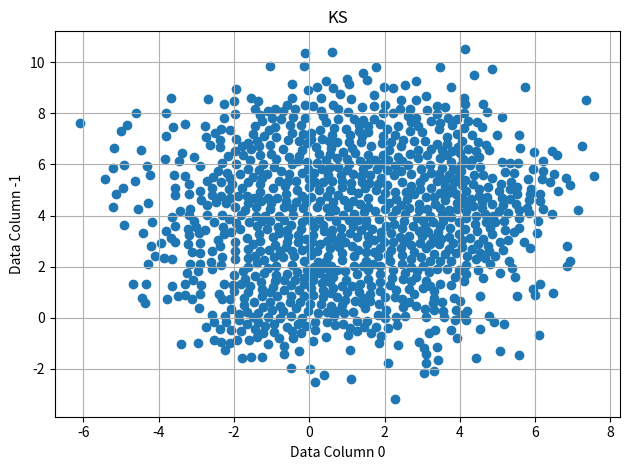

The matplotlib source for this figure:
import os

import numpy as np
from matplotlib import pyplot as plt
import time

FLAG_VERBOSE = False
PLOT_DELAY = 0.0001

def dist_L2(v1, m1, w=None):
    """
    Computes the L2 distance between vector v1 and the rows of matrix m1 with columns normalized by w
    """
    if w is None:
        w = np.ones(v1.shape)

    return np.sum(((m1 - v1) * w)**2, axis=1)


def calc_weights_unit_var(X, Y):
    """
    Calculate the distance weights as 1/std(val) to normalize X and Y to unit variances.
    """
    std_x = np.std(X, axis=0)
    std_y = np.std(Y, axis=0)

    w_unit_var = np.append(1/std_x, 1/std_y)

    w_unit_var[np.isinf(w_unit_var)] = 0

    w_imp = w_unit_var
    w_imp = w_imp / np.sum(w_imp)

    return w_unit_var, w_imp


def calc_weights_x_y_tradeoff(X, Y, pct=0.99):
    """
    Create weights for the distance function that
    """
    std_x = np.std(X, axis=0)
    std_y = np.std(Y, axis=0)

    w_cols = np.append((pct) / std_x, (1 - pct) / std_y)

    w_imp = w_cols / np.sum(w_cols)

    return w_cols, w_imp


def calc_weights_singlex(X, Y, ind_x=0):
    """
    Create weights for the distance function that
    """
    std_x = np.std(X, axis=0)

    w_cols = np.zeros(X.shape[-1] + Y.shape[-1])
    w_cols[ind_x] = 1 / std_x[ind_x]

    w_imp = w_cols / np.sum(w_cols)

    return w_cols, w_imp


def calc_weights_singley(X, Y, ind_y=0):
    """
    Create weights for the distance function that
    """
    std_x = np.std(X, axis=0)
    std_y = np.std(Y, axis=0)

    w_cols = np.zeros(X.shape[-1] + Y.shape[-1])
    w_cols[X.shape[-1] + ind_y] = 1 / std_y[ind_y]

    w_imp = w_cols / np.sum(w_cols)

    return w_cols, w_imp


class KennardStone(object):
    def __init__(self, num_datapoints_max, num_input_features, num_target_features):
        self.ind_max = num_datapoints_max - 1
        self.num_x = num_input_features
        self.num_y = num_target_features
        self.num_cols = self.num_x + self.num_y

        self.dataset = np.zeros((num_datapoints_max, self.num_cols))

        self.ind_curr = 0

    def select_subset(self, dataset_in):
        """
        Select num_target_features samples from dataset_in that maximize the Y distance
        """
        w_unit_var, _ = calc_weights_unit_var(dataset_in[:,:-1], dataset_in[:,-1:])

        # Initial search to find 2 points furthest apart
        dist_temp = dist_L2(dataset_in[0, :], dataset_in, w=w_unit_var)
        ind_max = np.argmax(dist_temp)
        ind_subset = [0, ind_max]
        dist_max = dist_temp.flatten()[ind_max]

        for ind_data in range(1, dataset_in.shape[0] - 1):
            dist_temp = dist_L2(dataset_in[ind_data, :], dataset_in[ind_data+1:, :], w=w_unit_var)
            ind_max = np.argmax(dist_temp)
            if dist_temp[ind_max] > dist_max:
                ind_subset = [ind_data, ind_data+ind_max]
                dist_max = dist_temp[ind_max]

        self.ind_curr = 2
        print('  Initial points selected')

        # Continue distance search until all slots are filled
        dist_min = dist_L2(dataset_in[ind_subset[0], :], dataset_in, w=w_unit_var).flatten()
        self.dataset[0, :] = dataset_in[ind_subset[0], :]
        self.dataset[1, :] = dataset_in[ind_subset[1], :]
        # self.plot(ind_dims=[0, -1]) # For debug

        print('  Processing dataset')
        for ind_curr in range(2, self.ind_max):
            if (ind_curr % (self.ind_max // 10)) == 0:
                print('  {0} of {1}'.format(ind_curr, self.ind_max))
            dist_temp = dist_L2(dataset_in[ind_subset[-1], :], dataset_in, w=w_unit_var)
            dist_min = np.minimum(dist_min, dist_temp, out=dist_min)

            ind_max = np.argmax(dist_min)
            ind_subset.append(ind_max)
            self.dataset[ind_curr, :] = dataset_in[ind_subset[-1], :]
            self.ind_curr = ind_curr
            # self.plot(ind_dims=[0, -1]) # For debug

    def get_sample_weights(self):
        """
        Returns sample weights
        """
        return np.ones(self.ind_curr)

    def get_dataset(self):
        """
        Returns X and Y values from current dataset
        """
        return self.dataset[:self.ind_curr, :self.num_x], \
               self.dataset[:self.ind_curr, self.num_x:]

    def plot(self, title_in='KS', ind_dims=[0, 1], fig_num=1, b_save_fig=False, title_save='KS_plot'):
        """
        Plots distribution in up to 3 dimensions
        """
        plt.figure(fig_num)
        plt.cla()
        plt.title(title_in)
        # plt.ylim((-3, 11))
        # plt.xlim((-7, 7))
        plt.scatter(self.dataset[:self.ind_curr, ind_dims[0]], self.dataset[:self.ind_curr, ind_dims[1]])
        plt.xlabel('Data Column {0}'.format(ind_dims[0]))
        plt.ylabel('Data Column {0}'.format(ind_dims[1]))
        plt.grid(True)
        plt.tight_layout()

        if b_save_fig:
            plt.savefig(os.path.join(os.path.dirname(__file__), 'results', 'img',
                                     '{0}_{1}.png'.format(title_save, self.total_processed)))
        else:
            plt.draw()
            plt.pause(PLOT_DELAY / 2)

    def plot_hist(self, title_in='ODQ Features', fig_num=10, b_save_fig=False, title_save='ODQ_hist'):
        """
        Plot histrograms of each parameter distribution
        """
        if not(hasattr(self, 'total_processed')):
            self.total_processed = 0

        n_fig = ((self.num_cols + 1) // 12) + 1

        ind_feature = 0

        list_figs = []
        list_axs = []

        for ind_fig in range(n_fig):
            plt.figure(fig_num+ind_fig)
            plt.clf()
            temp_fig, temp_ax = plt.subplots(num=(fig_num+ind_fig), nrows=3, ncols=4)
            list_figs.append(temp_fig)
            list_axs.append(temp_ax)

            # list_figs[ind_fig].suptitle(title_in)

            for subplot_row in list_axs[ind_fig]:
                for subplot_el in subplot_row:
                    subplot_el.hist(self.dataset[:, ind_feature], bins=20, density=True)
                    subplot_el.set_xlabel('Feature {0}'.format(ind_feature))
                    ind_feature += 1
                    if ind_feature >= self.num_cols:
                        break
                if ind_feature >= self.num_cols:
                    break

            plt.tight_layout()

            if b_save_fig:
                plt.savefig(os.path.join(os.path.dirname(__file__), 'results', 'img',
                                         '{0}_hist_{1}_{2}.png'.format(title_save, ind_fig, self.total_processed)))
            else:
                plt.draw()
                plt.pause(PLOT_DELAY / 2)

            if ind_feature >= self.num_cols:
                break


if __name__ == '__main__':
    plt.ion()
    N_dataset = 10000
    N_saved   = 1000
    FLAG_PLOT = False
    N_dim = 30

    np.random.seed(1234)

    # Generate arbitrary dataset distribution
    dataset_raw = np.random.randn(N_dataset, N_dim)
    dataset_full = np.zeros(dataset_raw.shape)
    dataset_alpha = np.random.rand(N_dataset)
    for datapoint_full, datapoint_raw, alpha in zip(dataset_full, dataset_raw, dataset_alpha):
        if alpha < 0.4:
            datapoint_full[0] = 1 + 2*datapoint_raw[0]
            datapoint_full[-1] = 4 + 2*datapoint_raw[1]
        elif alpha < 0.5:
            datapoint_full[0] = 4 + 0.25*datapoint_raw[0]
            datapoint_full[-1] = 5 + 1.25*datapoint_raw[1]
        elif alpha < 0.75:
            datapoint_full[0] = 3 + 0.6*datapoint_raw[0] + 1*datapoint_raw[1]
            datapoint_full[-1] = 3 + datapoint_raw[1]
        elif alpha <= 1:
            datapoint_full[0] = 0 + 0.7*datapoint_raw[0] + 0.5*datapoint_raw[1]
            datapoint_full[-1] = 1 + 0.7*datapoint_raw[1]

    # Run N points of the distribution through ODQ
    quantizer = KennardStone(N_saved, N_dim - 1, 1)

    time_start = time.time()
    quantizer.select_subset(dataset_full)
    time_end = time.time()

    quantizer.plot(ind_dims=[0, -1])

    if FLAG_PLOT:
        # Plot ODQ, full dataset, and uniform random sampling of dataset
        quantizer.plot()

        # Full dataset
        plt.figure(2)
        plt.title('Full Dataset')
        plt.ylim((-3, 11))
        plt.xlim((-7, 7))
        plt.scatter(dataset_full[:, 0], dataset_full[:, 1], s=1)
        plt.grid(True)
        plt.draw()

        # Uniform random selection
        ind_random = np.random.choice(N_dataset, np.round(1.2*N_saved).astype(int))
        plt.figure(3)
        plt.title('Uniform Random Sampling')
        plt.ylim((-3, 11))
        plt.xlim((-7, 7))
        plt.scatter(dataset_full[ind_random, 0], dataset_full[ind_random, 1], s=1)
        plt.grid(True)
        plt.draw()
        plt.pause(1000)

